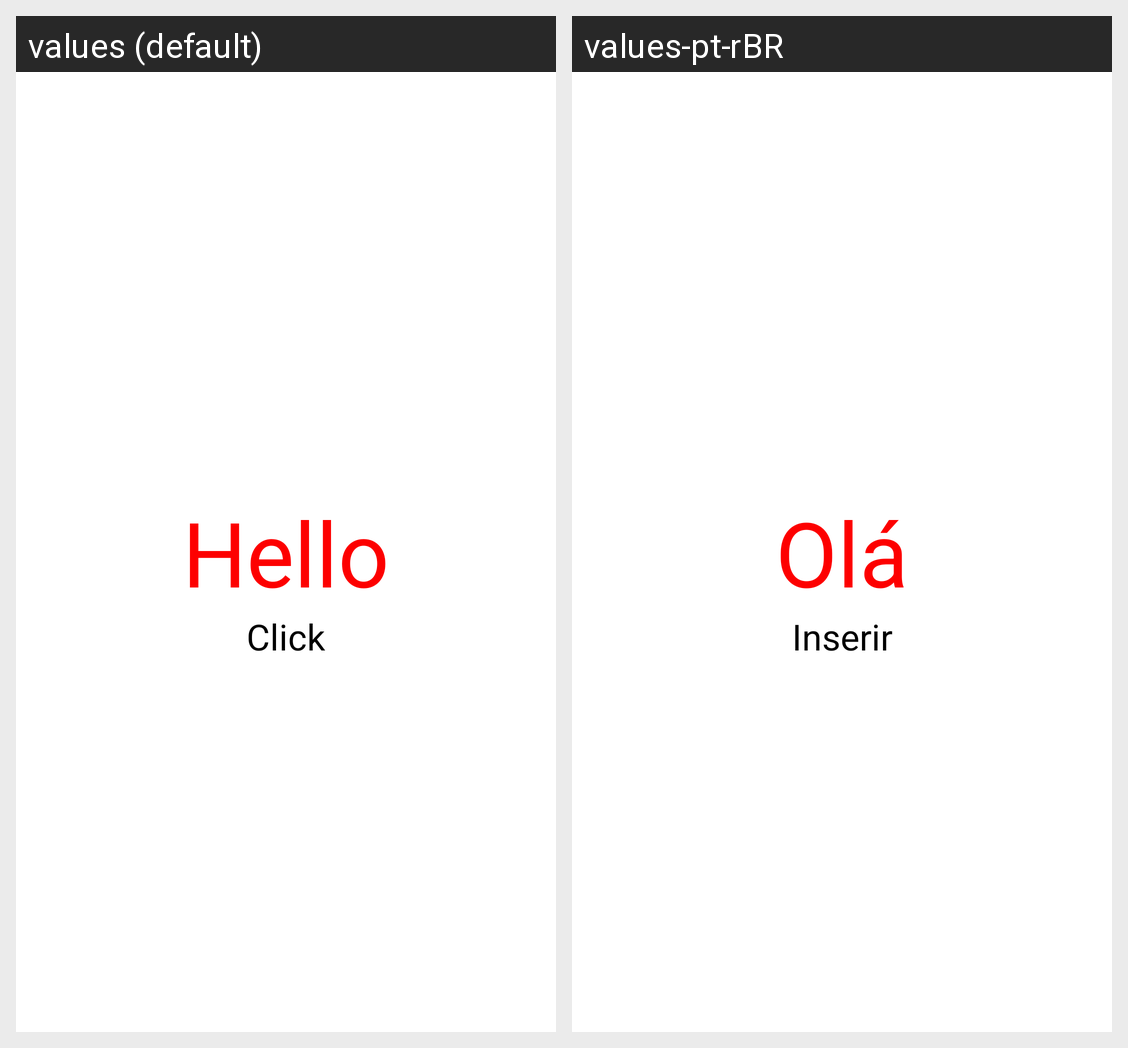

Locale-by-locale string values for the Android screen shown in this grid:
Android screen res/layout/activity_main.xml rendered under 2 locales, left to right: values (default), values-pt-rBR. Device: Nexus 5 (rendered at 1080×1920; each locale shown at half size, 540×960, under a caption strip naming it); theme Theme.ContaClicks.
Strings drawn on this screen, with the default value and each locale's value (text and hints the layout hard-codes, and strings that could not be matched under every locale, appear in the picture but are not listed):

Ola
  values: Hello
  values-pt-rBR: Olá

Click
  values: Click
  values-pt-rBR: Inserir
